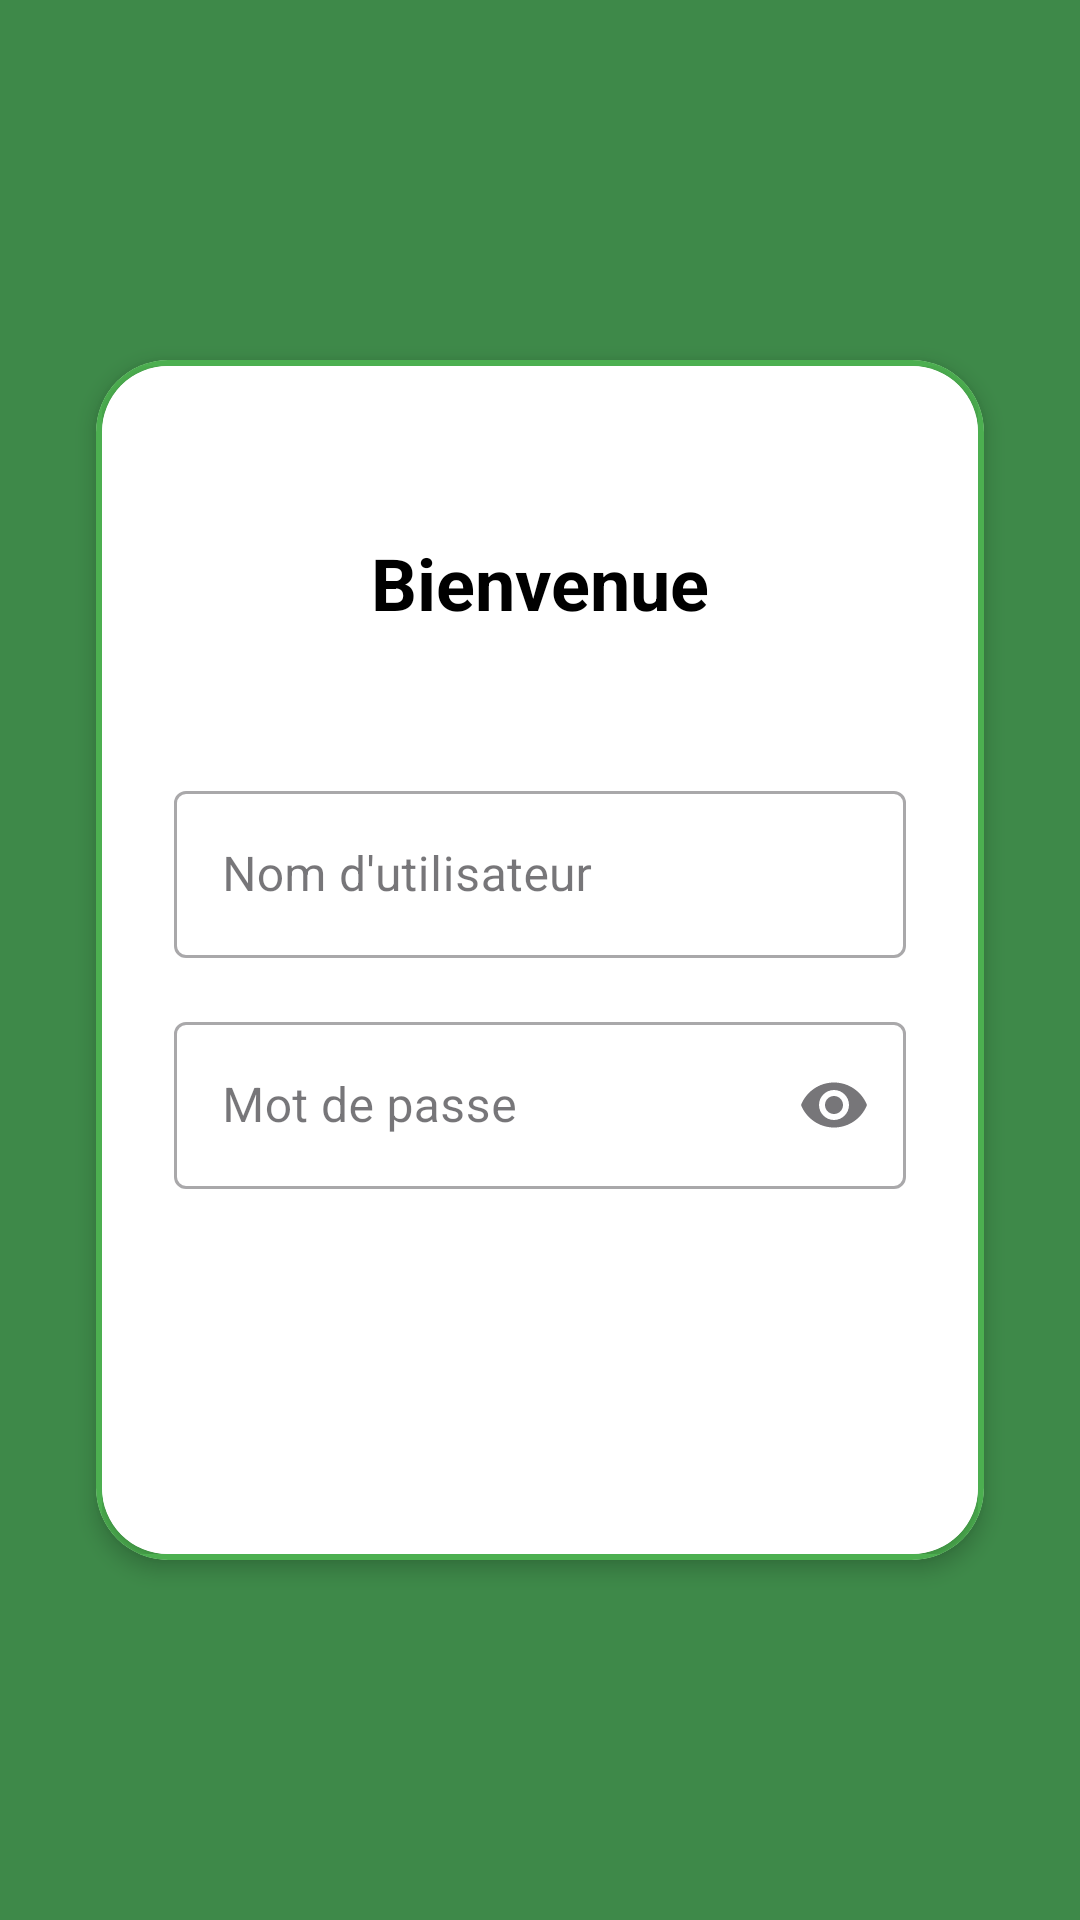

This screen was rendered from an Android layout file. Write that file and the resources it references.
<!-- AndroidManifest.xml: application theme Theme.FSI_Notes -->
<!-- res/layout/activity_login.xml -->
<?xml version="1.0" encoding="utf-8"?>
<androidx.constraintlayout.widget.ConstraintLayout xmlns:android="http://schemas.android.com/apk/res/android"
    xmlns:app="http://schemas.android.com/apk/res-auto"
    android:layout_width="match_parent"
    android:layout_height="match_parent"
    android:background="#3E8949">

    <androidx.cardview.widget.CardView
        android:layout_width="0dp"
        android:layout_height="0dp"
        android:layout_marginStart="32dp"
        android:layout_marginTop="120dp"
        android:layout_marginEnd="32dp"
        android:layout_marginBottom="120dp"
        app:cardCornerRadius="24dp"
        app:cardElevation="4dp"
        app:layout_constraintBottom_toBottomOf="parent"
        app:layout_constraintEnd_toEndOf="parent"
        app:layout_constraintStart_toStartOf="parent"
        app:layout_constraintTop_toTopOf="parent">

        <androidx.constraintlayout.widget.ConstraintLayout
            android:layout_width="match_parent"
            android:layout_height="match_parent"
            android:background="#4CAF50"
            android:padding="2dp">

            <androidx.cardview.widget.CardView
                android:layout_width="match_parent"
                android:layout_height="match_parent"
                app:cardCornerRadius="22dp">

                <androidx.constraintlayout.widget.ConstraintLayout
                    android:layout_width="match_parent"
                    android:layout_height="match_parent"
                    android:background="#FFFFFF"
                    android:padding="24dp">

                    <ImageView
                        android:id="@+id/logo"
                        android:layout_width="80dp"
                        android:layout_height="80dp"
                        android:layout_marginTop="4dp"
                        android:contentDescription="Logo"
                        android:src="@drawable/fsi_logo"
                        app:layout_constraintEnd_toEndOf="parent"
                        app:layout_constraintHorizontal_bias="0.0"
                        app:layout_constraintStart_toStartOf="parent"
                        app:layout_constraintTop_toTopOf="parent" />

                    <TextView
                        android:id="@+id/tvBienvenue"
                        android:layout_width="wrap_content"
                        android:layout_height="wrap_content"
                        android:layout_marginTop="32dp"
                        android:text="Bienvenue"
                        android:textColor="#000000"
                        android:textSize="24sp"
                        android:textStyle="bold"
                        app:layout_constraintEnd_toEndOf="parent"
                        app:layout_constraintStart_toStartOf="parent"
                        app:layout_constraintTop_toTopOf="parent" />

                    <com.google.android.material.textfield.TextInputLayout
                        android:id="@+id/tilNomUtilisateur"
                        style="@style/Widget.MaterialComponents.TextInputLayout.OutlinedBox"
                        android:layout_width="match_parent"
                        android:layout_height="wrap_content"
                        android:layout_marginTop="48dp"
                        android:hint="Nom d'utilisateur"
                        app:layout_constraintEnd_toEndOf="parent"
                        app:layout_constraintStart_toStartOf="parent"
                        app:layout_constraintTop_toBottomOf="@+id/tvBienvenue">

                        <com.google.android.material.textfield.TextInputEditText
                            android:id="@+id/login"
                            android:layout_width="match_parent"
                            android:layout_height="wrap_content"
                            android:inputType="text" />
                    </com.google.android.material.textfield.TextInputLayout>

                    <com.google.android.material.textfield.TextInputLayout
                        android:id="@+id/tilMotDePasse"
                        style="@style/Widget.MaterialComponents.TextInputLayout.OutlinedBox"
                        android:layout_width="match_parent"
                        android:layout_height="wrap_content"
                        android:layout_marginTop="16dp"
                        android:hint="Mot de passe"
                        app:endIconMode="password_toggle"
                        app:layout_constraintEnd_toEndOf="parent"
                        app:layout_constraintStart_toStartOf="parent"
                        app:layout_constraintTop_toBottomOf="@+id/tilNomUtilisateur">

                        <com.google.android.material.textfield.TextInputEditText
                            android:id="@+id/mdp"
                            android:layout_width="match_parent"
                            android:layout_height="wrap_content"
                            android:inputType="textPassword" />
                    </com.google.android.material.textfield.TextInputLayout>

                    <androidx.appcompat.widget.AppCompatButton
                        android:id="@+id/btnConnexion"
                        android:layout_width="match_parent"
                        android:layout_height="wrap_content"
                        android:layout_marginTop="32dp"
                        android:background="@drawable/button_green_background"
                        android:padding="12dp"
                        android:text="Connexion"
                        android:textColor="#FFFFFF"
                        android:textSize="16sp"
                        app:layout_constraintEnd_toEndOf="parent"
                        app:layout_constraintStart_toStartOf="parent"
                        app:layout_constraintTop_toBottomOf="@+id/tilMotDePasse" />

                </androidx.constraintlayout.widget.ConstraintLayout>
            </androidx.cardview.widget.CardView>
        </androidx.constraintlayout.widget.ConstraintLayout>
    </androidx.cardview.widget.CardView>
</androidx.constraintlayout.widget.ConstraintLayout>
<!-- resources referenced by this layout -->
<resources>
  <style name="Theme.FSI_Notes" parent="Base.Theme.FSI_Notes" />
  <style name="Base.Theme.FSI_Notes" parent="Theme.Material3.DayNight.NoActionBar">
          
          
      </style>
</resources>
